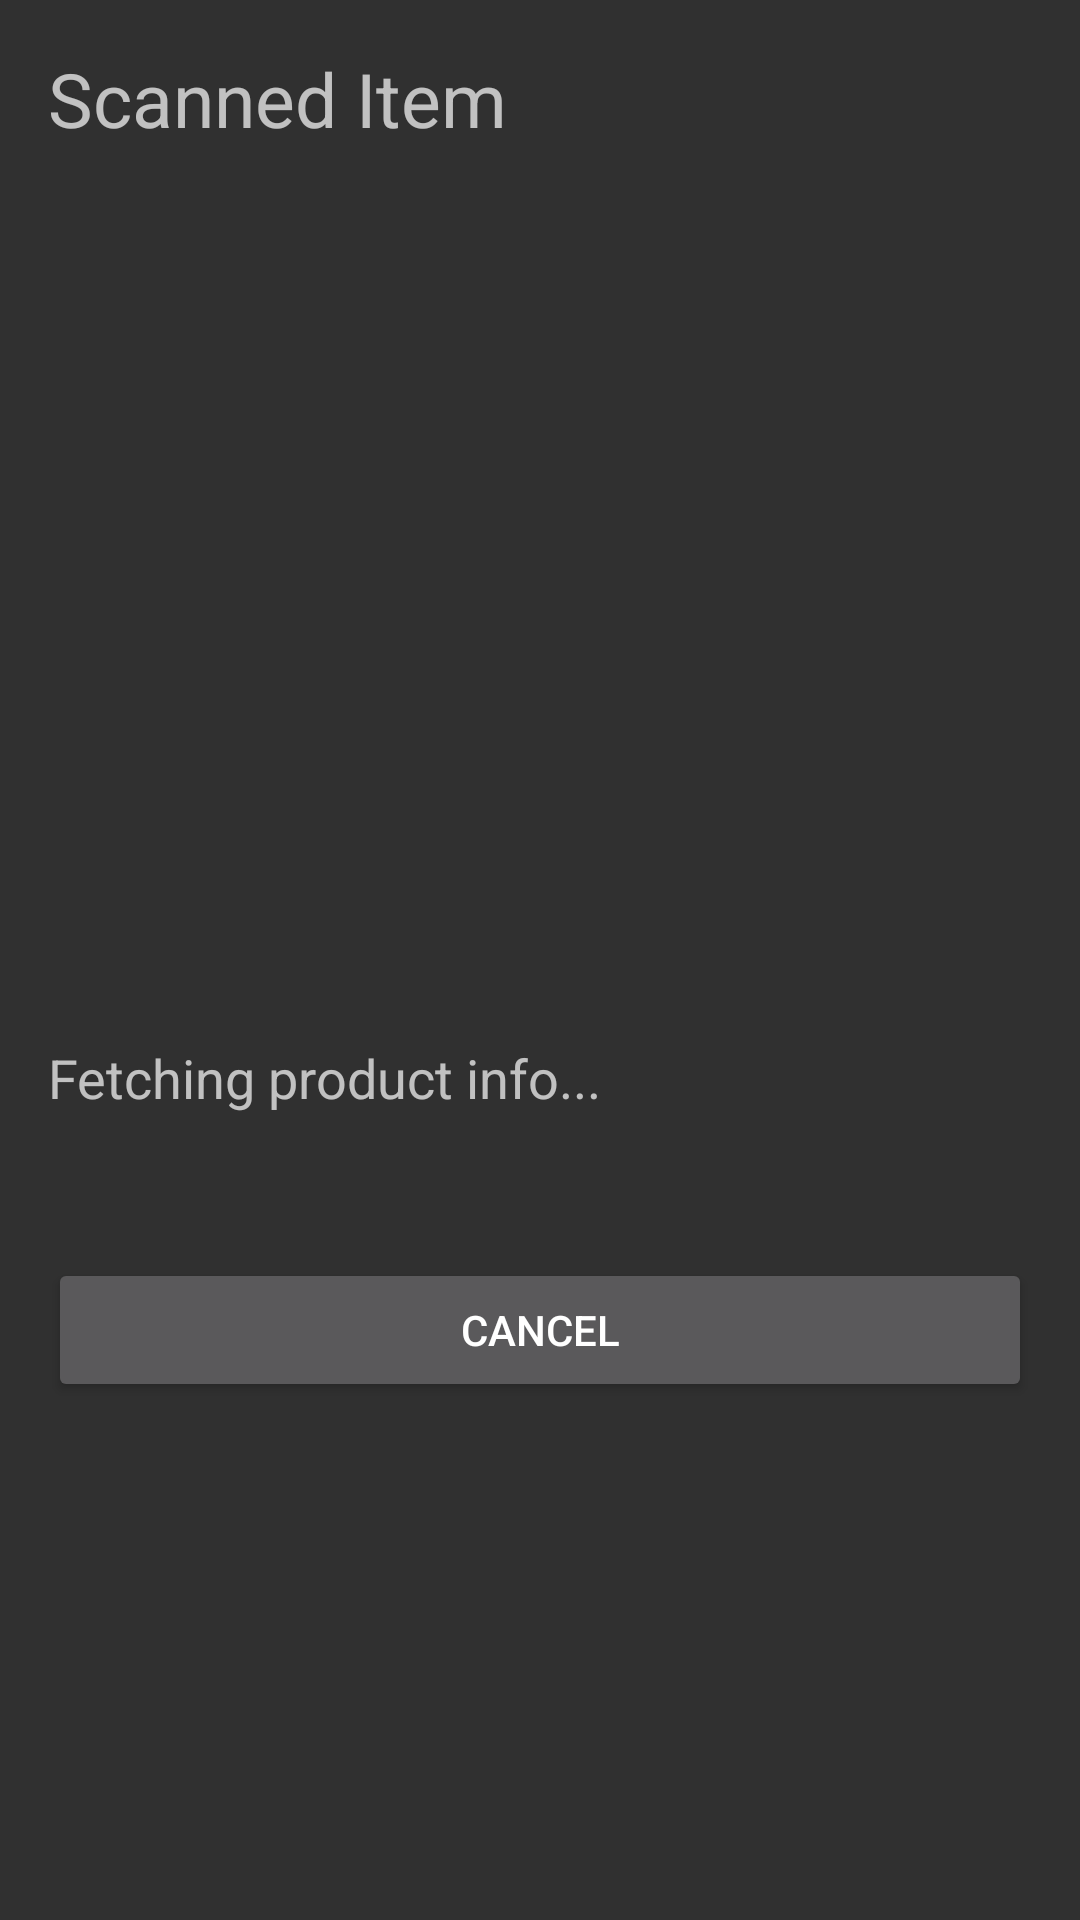

This screen was rendered from an Android layout file. Write that file and the resources it references.
<!-- AndroidManifest.xml: application theme AppTheme -->
<!-- res/layout/bottom_sheet_layout.xml -->
<?xml version="1.0" encoding="utf-8"?>
<LinearLayout xmlns:android="http://schemas.android.com/apk/res/android"
    xmlns:app="http://schemas.android.com/apk/res-auto"
    android:id="@+id/responseRaw"
    android:layout_width="match_parent"
    android:layout_height="match_parent"
    android:gravity="center_horizontal"
    android:orientation="vertical"
    android:padding="16dp">

    <androidx.core.widget.NestedScrollView
        android:layout_width="match_parent"
        android:layout_height="match_parent"
        android:fillViewport="true">

        <LinearLayout
            android:layout_width="match_parent"
            android:layout_height="wrap_content"
            android:orientation="vertical" >

            <TextView
                android:id="@+id/scannedItemName"
                android:layout_width="wrap_content"
                android:layout_height="wrap_content"
                android:text="Scanned Item"
                android:textSize="25sp" />

            <ImageView
                android:id="@+id/scannedItemImage"
                android:layout_width="200dp"
                android:layout_height="200dp"
                android:layout_gravity="center_horizontal"
                app:srcCompat="@drawable/no_image_available" />

            <TextView
                android:id="@+id/scannedItemWarnings"
                android:layout_width="match_parent"
                android:layout_height="wrap_content"
                android:textSize="18sp"/>

            <TextView
                android:id="@+id/scannedItemCategory"
                android:layout_width="match_parent"
                android:layout_height="wrap_content"
                android:textSize="18sp"/>

            <TextView
                android:id="@+id/scannedItemFoddContentsLabel"
                android:layout_width="match_parent"
                android:layout_height="wrap_content"
                android:textSize="18sp"/>

            <TextView
                android:id="@+id/scannedItemNutrients"
                android:layout_width="match_parent"
                android:layout_height="wrap_content"
                android:textSize="18sp"/>

            <TextView
                android:id="@+id/rawResponse"
                android:layout_width="match_parent"
                android:layout_height="wrap_content"
                android:text="Fetching product info..."
                android:textSize="18sp"/>

            <Button
                android:id="@+id/addToShopListButton"
                android:layout_width="match_parent"
                android:layout_height="wrap_content"
                android:text="Add"
                android:visibility="invisible" />

            <Button
                android:id="@+id/cancelScanButton"
                android:layout_width="match_parent"
                android:layout_height="wrap_content"
                android:text="Cancel" />

        </LinearLayout>
    </androidx.core.widget.NestedScrollView>

</LinearLayout>
<!-- resources referenced by this layout -->
<resources>
  <style name="AppTheme" parent="Theme.AppCompat.NoActionBar">
          
          <item name="windowActionBar">false</item>
          <item name="colorPrimary">@color/colorPrimary</item>
          <item name="colorPrimaryDark">@color/colorPrimaryDark</item>
          <item name="colorAccent">@color/colorAccent</item>
      </style>
  <!-- not gathered from this repository: default colours our renderer supplied (Android Studio template values) -->
  <color name="colorPrimary">#FF6200EE</color>
  <color name="colorPrimaryDark">#FF3700B3</color>
  <color name="colorAccent">#FF03DAC5</color>
</resources>
